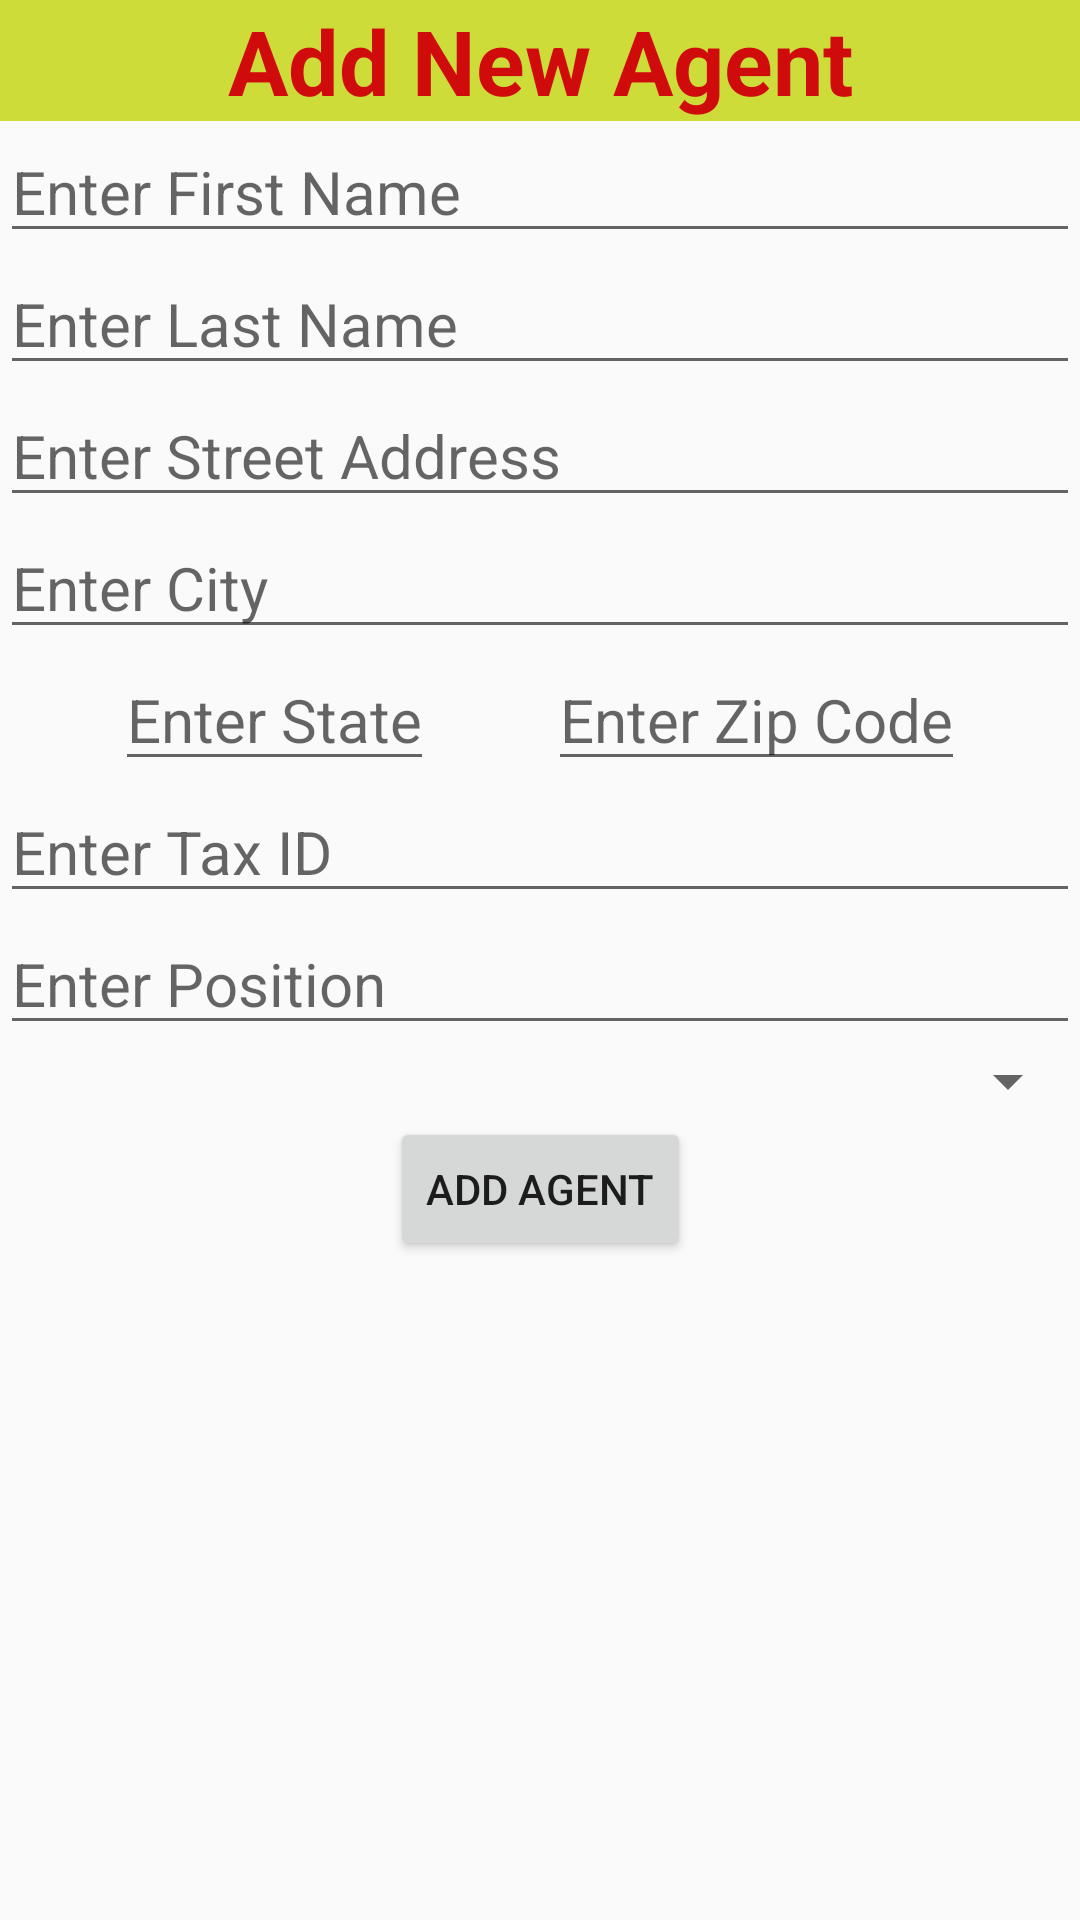

Layout XML and referenced resources for this Android screen:
<!-- AndroidManifest.xml: application theme AppTheme -->
<!-- res/layout/activity_new_employee.xml -->
<?xml version="1.0" encoding="utf-8"?>
<androidx.constraintlayout.widget.ConstraintLayout xmlns:android="http://schemas.android.com/apk/res/android"
    xmlns:app="http://schemas.android.com/apk/res-auto"
    xmlns:tools="http://schemas.android.com/tools"
    android:layout_width="match_parent"
    android:layout_height="match_parent"
    tools:context=".NewEmployeeActivity">

    <TextView
        android:id="@+id/tvNewEmployeeTitle"
        android:text="@string/add_new_agent"
        style="@style/StandardTitleStyle"
        android:layout_width="match_parent"
        android:layout_height="wrap_content"
        app:layout_constraintTop_toTopOf="parent"
        app:layout_constraintStart_toStartOf="parent"
        app:layout_constraintEnd_toEndOf="parent"/>

    <EditText
        android:id="@+id/etFirstName"
        android:hint="Enter First Name"
        style="@style/StandardTextStyle"
        android:layout_width="match_parent"
        android:layout_height="wrap_content"
        app:layout_constraintTop_toBottomOf="@id/tvNewEmployeeTitle"
        app:layout_constraintStart_toStartOf="parent"
        app:layout_constraintEnd_toEndOf="parent"/>

    <EditText
        android:id="@+id/etLastName"
        android:hint="Enter Last Name"
        style="@style/StandardTextStyle"
        android:layout_width="match_parent"
        android:layout_height="wrap_content"
        app:layout_constraintTop_toBottomOf="@id/etFirstName"
        app:layout_constraintStart_toStartOf="parent"
        app:layout_constraintEnd_toEndOf="parent"/>

    <EditText
        android:id="@+id/etStreetAddress"
        android:hint="Enter Street Address"
        style="@style/StandardTextStyle"
        android:layout_width="match_parent"
        android:layout_height="wrap_content"
        app:layout_constraintTop_toBottomOf="@id/etLastName"
        app:layout_constraintStart_toStartOf="parent"
        app:layout_constraintEnd_toEndOf="parent"/>

    <EditText
        android:id="@+id/etCity"
        android:hint="Enter City"
        style="@style/StandardTextStyle"
        android:layout_width="match_parent"
        android:layout_height="wrap_content"
        app:layout_constraintTop_toBottomOf="@id/etStreetAddress"
        app:layout_constraintStart_toStartOf="parent"
        app:layout_constraintEnd_toEndOf="parent"/>

    <EditText
        android:id="@+id/etState"
        android:hint="Enter State"
        style="@style/StandardTextStyle"
        android:layout_width="wrap_content"
        android:layout_height="wrap_content"
        app:layout_constraintTop_toBottomOf="@id/etCity"
        app:layout_constraintStart_toStartOf="parent"
        app:layout_constraintEnd_toStartOf="@id/etZip"/>

    <EditText
        android:id="@+id/etZip"
        android:hint="Enter Zip Code"
        style="@style/StandardTextStyle"
        android:layout_width="wrap_content"
        android:layout_height="wrap_content"
        app:layout_constraintTop_toBottomOf="@id/etCity"
        app:layout_constraintStart_toEndOf="@id/etState"
        app:layout_constraintEnd_toEndOf="parent"/>

    <EditText
        android:id="@+id/etTaxId"
        android:hint="Enter Tax ID"
        style="@style/StandardTextStyle"
        android:layout_width="match_parent"
        android:layout_height="wrap_content"
        app:layout_constraintTop_toBottomOf="@id/etZip"
        app:layout_constraintStart_toStartOf="parent"
        app:layout_constraintEnd_toEndOf="parent"/>

    <EditText
        android:id="@+id/etPosition"
        android:hint="Enter Position"
        style="@style/StandardTextStyle"
        android:layout_width="match_parent"
        android:layout_height="wrap_content"
        app:layout_constraintTop_toBottomOf="@id/etTaxId"
        app:layout_constraintStart_toStartOf="parent"
        app:layout_constraintEnd_toEndOf="parent"/>

    <Spinner
        android:id="@+id/spinnerDepartments"
        android:layout_width="match_parent"
        android:layout_height="wrap_content"
        app:layout_constraintTop_toBottomOf="@id/etPosition"
        app:layout_constraintStart_toStartOf="parent"
        app:layout_constraintEnd_toEndOf="parent"/>

    <Button
        android:id="@+id/btnAddAgent"
        android:text="Add Agent"
        android:layout_width="wrap_content"
        android:layout_height="wrap_content"
        app:layout_constraintTop_toBottomOf="@id/spinnerDepartments"
        app:layout_constraintStart_toStartOf="parent"
        app:layout_constraintEnd_toEndOf="parent"
        android:onClick="onClick"/>

</androidx.constraintlayout.widget.ConstraintLayout>
<!-- resources referenced by this layout -->
<resources>
  <string name="add_new_agent">Add New Agent</string>
  <style name="StandardTextStyle">
          <item name="android:textColor">@color/colorBlue</item>
          <item name="android:textSize">@dimen/font_size_20</item>
      </style>
  <style name="StandardTitleStyle">
          <item name="android:textColor">@color/colorRed</item>
          <item name="android:textSize">@dimen/font_size_30</item>
          <item name="android:textStyle">bold</item>
          <item name="android:background">@color/colorYellow</item>
          <item name="android:textAlignment">center</item>
      </style>
  <style name="AppTheme" parent="Theme.AppCompat.Light.DarkActionBar">
          
          <item name="colorPrimary">@color/colorPrimary</item>
          <item name="colorPrimaryDark">@color/colorPrimaryDark</item>
          <item name="colorAccent">@color/colorAccent</item>
      </style>
  <color name="colorBlue">#1830C0</color>
  <dimen name="font_size_20">20sp</dimen>
  <color name="colorRed">#CF0B0B</color>
  <dimen name="font_size_30">30sp</dimen>
  <color name="colorYellow">#CDDC39</color>
  <color name="colorPrimary">#008577</color>
  <color name="colorPrimaryDark">#00574B</color>
  <color name="colorAccent">#D81B60</color>
</resources>
